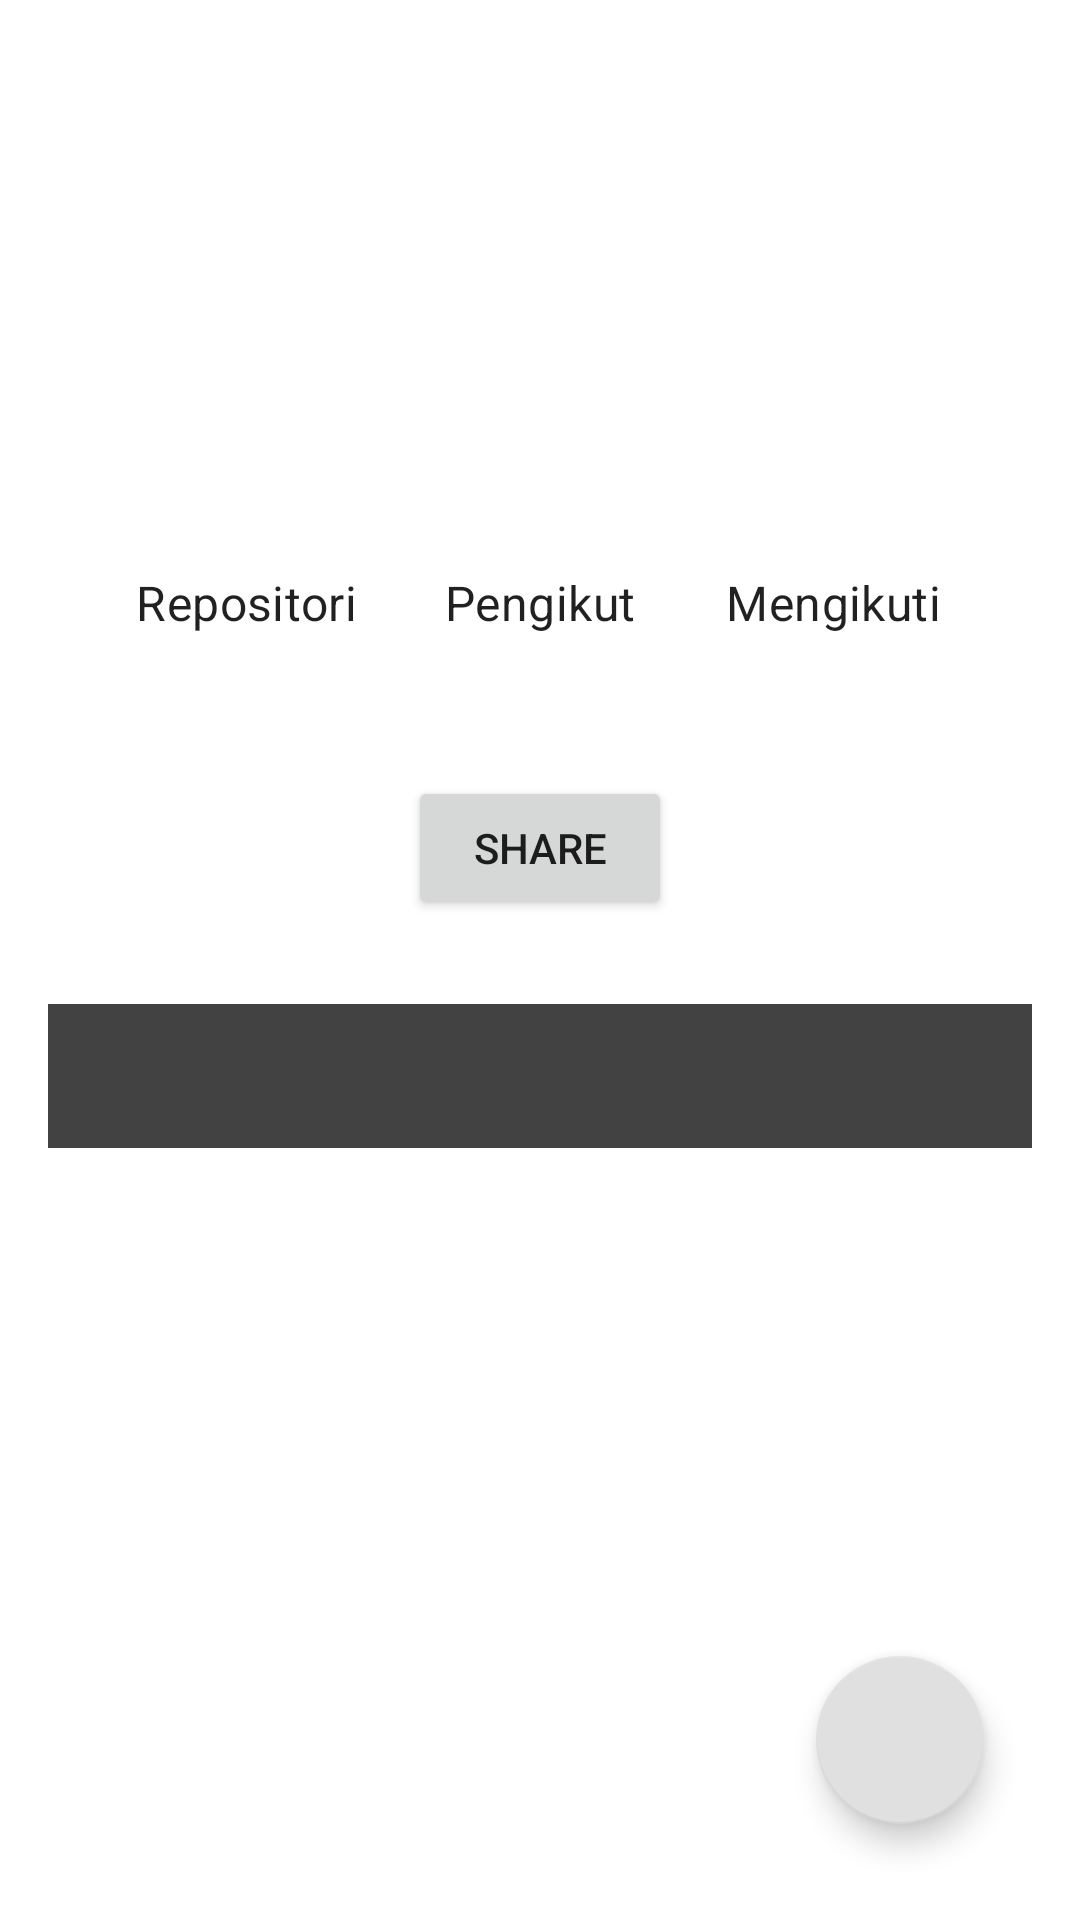

Write the Android layout XML for this screen, with the resource values it uses.
<!-- AndroidManifest.xml: application theme Theme.APIGithubUserApp -->
<!-- res/layout/activity_detail_user.xml -->
<?xml version="1.0" encoding="utf-8"?>
<androidx.constraintlayout.widget.ConstraintLayout xmlns:android="http://schemas.android.com/apk/res/android"
    xmlns:app="http://schemas.android.com/apk/res-auto"
    xmlns:tools="http://schemas.android.com/tools"
    android:layout_width="match_parent"
    android:layout_height="match_parent"
    android:padding="16dp"
    tools:context=".appactivity.DetailUserActivity">

    <ImageView
        android:id="@+id/iv_avatar"
        android:layout_width="150dp"
        android:layout_height="150dp"
        android:contentDescription="@string/avatar"
        app:layout_constraintStart_toStartOf="parent"
        app:layout_constraintTop_toTopOf="parent"
        tools:src="@tools:sample/avatars" />

    <TextView
        android:id="@+id/tv_username"
        style="@style/TextAppearance.AppCompat.Title"
        android:layout_width="0dp"
        android:layout_height="wrap_content"
        android:layout_marginStart="16dp"
        app:layout_constraintEnd_toEndOf="parent"
        app:layout_constraintStart_toEndOf="@+id/iv_avatar"
        app:layout_constraintTop_toTopOf="@+id/iv_avatar"
        tools:text="@string/username" />

    <TextView
        android:id="@+id/tv_name"
        style="@style/TextAppearance.MaterialComponents.Subtitle1"
        android:layout_width="0dp"
        android:layout_height="wrap_content"
        android:layout_marginStart="16dp"
        android:layout_marginTop="8dp"
        android:lines="2"
        app:layout_constraintEnd_toEndOf="parent"
        app:layout_constraintHorizontal_bias="0.504"
        app:layout_constraintStart_toEndOf="@+id/iv_avatar"
        app:layout_constraintTop_toBottomOf="@+id/tv_username"
        tools:text="@string/name" />

    <TextView
        android:id="@+id/tv_location"
        style="@style/TextAppearance.MaterialComponents.Subtitle2"
        android:layout_width="0dp"
        android:layout_height="wrap_content"
        android:layout_marginStart="16dp"
        android:layout_marginTop="8dp"
        android:lines="2"
        app:layout_constraintEnd_toEndOf="parent"
        app:layout_constraintStart_toEndOf="@+id/iv_avatar"
        app:layout_constraintTop_toBottomOf="@+id/tv_name"
        tools:text="@string/location" />

    <TextView
        android:id="@+id/tv_company"
        style="@style/TextAppearance.MaterialComponents.Subtitle2"
        android:layout_width="0dp"
        android:layout_height="wrap_content"
        android:layout_marginStart="16dp"
        android:layout_marginTop="8dp"
        android:lines="2"
        app:layout_constraintEnd_toEndOf="parent"
        app:layout_constraintStart_toEndOf="@+id/iv_avatar"
        app:layout_constraintTop_toBottomOf="@+id/tv_location"
        tools:text="@string/company" />

    <TextView
        android:id="@+id/label_repository"
        style="@style/TextAppearance.MaterialComponents.Subtitle1"
        android:layout_width="wrap_content"
        android:layout_height="wrap_content"
        android:text="@string/repository"
        app:layout_constraintEnd_toStartOf="@+id/label_follower"
        app:layout_constraintStart_toStartOf="parent"
        app:layout_constraintTop_toTopOf="@+id/label_follower" />

    <TextView
        android:id="@+id/label_following"
        style="@style/TextAppearance.MaterialComponents.Subtitle1"
        android:layout_width="wrap_content"
        android:layout_height="wrap_content"
        android:text="@string/following"
        app:layout_constraintEnd_toEndOf="parent"
        app:layout_constraintStart_toEndOf="@+id/label_follower"
        app:layout_constraintTop_toTopOf="@+id/label_follower" />

    <TextView
        android:id="@+id/label_follower"
        style="@style/TextAppearance.MaterialComponents.Subtitle1"
        android:layout_width="wrap_content"
        android:layout_height="wrap_content"
        android:layout_marginTop="24dp"
        android:text="@string/followers"
        app:layout_constraintEnd_toEndOf="parent"
        app:layout_constraintStart_toStartOf="parent"
        app:layout_constraintTop_toBottomOf="@+id/iv_avatar" />

    <TextView
        android:id="@+id/tv_repository"
        android:layout_width="wrap_content"
        android:layout_height="wrap_content"
        android:layout_marginTop="4dp"
        app:layout_constraintEnd_toEndOf="@+id/label_repository"
        app:layout_constraintStart_toStartOf="@+id/label_repository"
        app:layout_constraintTop_toBottomOf="@+id/label_repository"
        tools:text="@string/repository" />

    <TextView
        android:id="@+id/tv_following"
        android:layout_width="wrap_content"
        android:layout_height="wrap_content"
        android:layout_marginTop="4dp"
        app:layout_constraintEnd_toEndOf="@+id/label_following"
        app:layout_constraintStart_toStartOf="@+id/label_following"
        app:layout_constraintTop_toBottomOf="@+id/label_following"
        tools:text="@string/following" />

    <TextView
        android:id="@+id/tv_followers"
        android:layout_width="wrap_content"
        android:layout_height="wrap_content"
        android:layout_marginTop="4dp"
        app:layout_constraintEnd_toEndOf="@+id/label_follower"
        app:layout_constraintStart_toStartOf="@+id/label_follower"
        app:layout_constraintTop_toBottomOf="@+id/label_follower"
        tools:text="@string/followers" />

    <ProgressBar
        android:id="@+id/progress_bar"
        style="?android:attr/progressBarStyle"
        android:layout_width="wrap_content"
        android:layout_height="wrap_content"
        android:visibility="gone"
        app:layout_constraintBottom_toBottomOf="@+id/tv_followers"
        app:layout_constraintEnd_toEndOf="parent"
        app:layout_constraintStart_toStartOf="parent"
        app:layout_constraintTop_toTopOf="parent"
        tools:visibility="visible" />


    <com.google.android.material.tabs.TabLayout
        android:id="@+id/tabs"
        android:layout_width="match_parent"
        android:layout_height="wrap_content"
        android:layout_marginTop="28dp"
        android:background="?attr/colorPrimary"
        app:layout_constraintTop_toBottomOf="@id/btn_share"
        app:tabGravity="fill"
        app:tabIndicatorColor="?attr/colorPrimaryVariant"
        app:tabIndicatorHeight="8dp"
        app:tabMaxWidth="0dp"
        app:tabTextColor="?attr/colorOnPrimary" />

    <androidx.viewpager2.widget.ViewPager2
        android:id="@+id/view_pager"
        android:layout_width="match_parent"
        android:layout_height="0dp"
        app:layout_constraintBottom_toBottomOf="parent"
        app:layout_constraintTop_toBottomOf="@id/tabs"
        tools:layout_editor_absoluteX="16dp" />

    <Button
        android:id="@+id/btn_share"
        android:layout_width="wrap_content"
        android:layout_height="wrap_content"
        android:layout_marginTop="24dp"
        android:text="@string/share"
        app:layout_constraintEnd_toEndOf="parent"
        app:layout_constraintStart_toStartOf="parent"
        app:layout_constraintTop_toBottomOf="@+id/tv_followers" />

    <com.google.android.material.floatingactionbutton.FloatingActionButton
        android:id="@+id/fab_add"
        android:layout_width="wrap_content"
        android:layout_height="wrap_content"
        android:layout_margin="16dp"
        android:foregroundGravity="bottom"
        app:fabSize="normal"
        app:layout_constraintBottom_toBottomOf="parent"
        app:layout_constraintEnd_toEndOf="parent"
        app:srcCompat="@drawable/ic_baseline_favorite_border_24"

        android:contentDescription="@string/button" />

</androidx.constraintlayout.widget.ConstraintLayout>
<!-- resources referenced by this layout -->
<resources>
  <string name="avatar">Avatar</string>
  <string name="button">Button</string>
  <string name="company">Perusahaan</string>
  <string name="followers">Pengikut</string>
  <string name="following">Mengikuti</string>
  <string name="location">Lokasi</string>
  <string name="name">Nama</string>
  <string name="repository">Repositori</string>
  <string name="share">Share</string>
  <string name="username">Username</string>
  <style name="Theme.APIGithubUserApp" parent="Theme.MaterialComponents.DayNight.DarkActionBar">
          
          <item name="colorPrimary">@color/black_800</item>
          <item name="colorPrimaryVariant">@color/black_dark</item>
          <item name="colorOnPrimary">@color/white</item>
          
          <item name="colorSecondary">@color/gray_300</item>
          <item name="colorSecondaryVariant">@color/gray_dark</item>
          <item name="colorOnSecondary">@color/black</item>
          
          <item name="android:statusBarColor" tools:targetApi="l">?attr/colorPrimaryVariant</item>
          
      </style>
  <color name="black_800">#424242</color>
  <color name="black_dark">#1b1b1b</color>
  <color name="white">#FFFFFFFF</color>
  <color name="gray_300">#e0e0e0</color>
  <color name="gray_dark">#aeaeae</color>
  <color name="black">#000000</color>
</resources>
